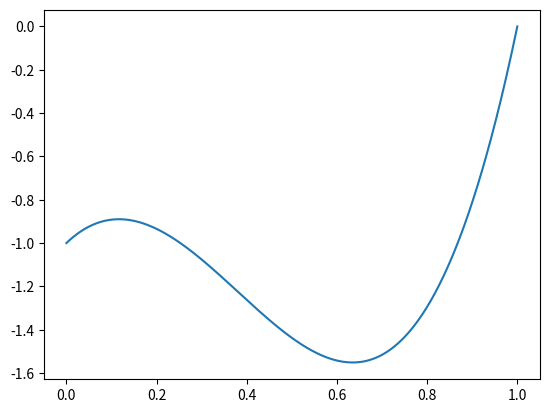

Write Python code to recreate this figure.
import numpy as np
from sympy import symbols, Eq, solve, diff, expand, lambdify
import matplotlib.pyplot as plt
import math

x = symbols('x')
 
# f[x0...xn] = f[x1...xn] - f[x0..xn-1] / xn - x0 
# base: f[xi] = f(xi)
 
# xn == x0: diff(f, k, x0) / k!
 
def divided_dif(x_vals, y_vals):
    
    if len(x_vals) == 1:
        return m[x_vals[0]]
 
    if x_vals[0] == x_vals[-1]:
        return der[(x_vals[0], len(x_vals) - 1)] / math.factorial(len(x_vals)-1)
 
    
    return (divided_dif(x_vals[1:], y_vals[1:]) - divided_dif(x_vals[:-1], y_vals[:-1])) / (x_vals[-1] - x_vals[0])
 
def newton_poly(nodes, values):
    n = len(nodes)
    res = 0
    for k in range(n):
        div = divided_dif(nodes[:k+1],values[:k+1])            
        expr = div
        for j in range(k):
            expr *= (x - nodes[j])
        
        res += expr
    polynomial_function = lambdify(x, res)
    return polynomial_function
 
x_v = np.array([0,0,1,1,1])
y_v = np.array([-1,2,0,10,40])
m = {0:-1, 1:0}
der = {(0,1): 2, (1,1): 10, (1,2):40}
newpoly = newton_poly(x_v, y_v)
x_axis = np.linspace(0, 1, 1000)
plt.plot(x_axis, newpoly(x_axis))
plt.show()
